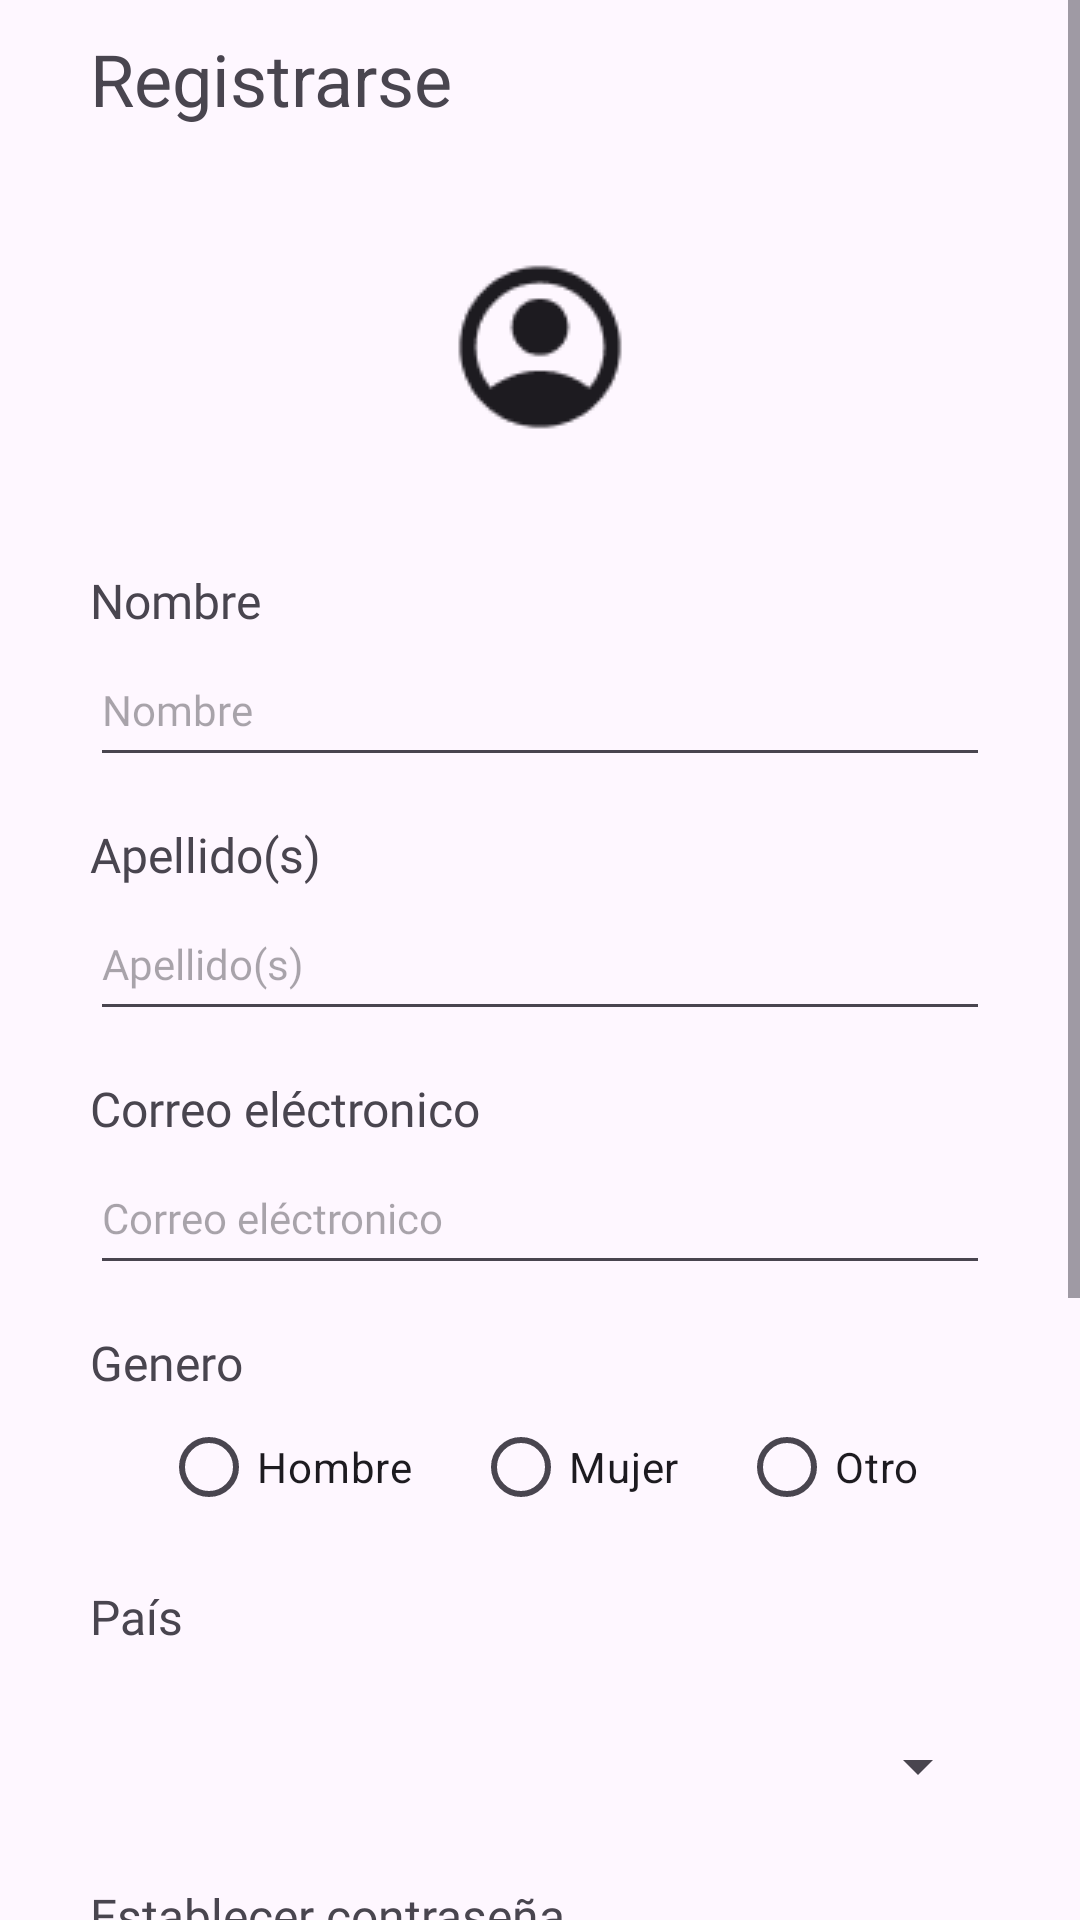

Write the Android layout XML for this screen, with the resource values it uses.
<!-- AndroidManifest.xml: application theme Theme.Module4Eqp2 -->
<!-- res/layout/fragment_sign_up.xml -->
<?xml version="1.0" encoding="utf-8"?>
<ScrollView xmlns:app="http://schemas.android.com/apk/res-auto"
    xmlns:tools="http://schemas.android.com/tools"
    android:layout_width="match_parent"
    android:layout_height="match_parent"
    xmlns:android="http://schemas.android.com/apk/res/android">

    <androidx.constraintlayout.widget.ConstraintLayout
        android:id="@+id/main"
        android:layout_width="match_parent"
        android:layout_height="match_parent"
        tools:context=".homework.fernando_hernandez.SignUpActivity">

        <androidx.constraintlayout.widget.Guideline
            android:id="@+id/guideStart"
            android:layout_width="wrap_content"
            android:layout_height="wrap_content"
            android:orientation="vertical"
            app:layout_constraintGuide_begin="30dp" />

        <androidx.constraintlayout.widget.Guideline
            android:id="@+id/guideEnd"
            android:layout_width="wrap_content"
            android:layout_height="wrap_content"
            android:orientation="vertical"
            app:layout_constraintGuide_end="30dp" />

        <androidx.constraintlayout.widget.Guideline
            android:id="@+id/guidePercent"
            android:layout_width="wrap_content"
            android:layout_height="wrap_content"
            android:orientation="horizontal"
            app:layout_constraintGuide_percent="0.2" />

        <TextView
            android:id="@+id/tvSignUp"
            android:layout_width="0dp"
            android:layout_height="wrap_content"
            android:layout_marginTop="10dp"
            android:text="@string/btnSignUp"
            android:textSize="24sp"
            app:layout_constraintEnd_toStartOf="@id/guideEnd"
            app:layout_constraintStart_toEndOf="@id/guideStart"
            app:layout_constraintTop_toTopOf="parent" />

        <ImageView
            android:id="@+id/ivLogo"
            android:layout_width="wrap_content"
            android:layout_height="wrap_content"
            android:contentDescription="@string/imgDescUserIcon"
            android:src="@drawable/user"
            app:layout_constraintBottom_toTopOf="@id/guidePercent"
            app:layout_constraintEnd_toStartOf="@id/guideEnd"
            app:layout_constraintStart_toEndOf="@id/guideStart"
            app:layout_constraintTop_toBottomOf="@id/tvSignUp" />

        <LinearLayout
            android:id="@+id/llSignUp"
            android:layout_width="0dp"
            android:layout_height="wrap_content"
            android:orientation="vertical"
            app:layout_constraintEnd_toStartOf="@id/guideEnd"
            app:layout_constraintStart_toStartOf="@+id/guideStart"
            app:layout_constraintTop_toBottomOf="@id/guidePercent">

            <TextView
                android:id="@+id/tvName"
                style="@style/staticText"
                android:layout_width="match_parent"
                android:layout_height="wrap_content"
                android:text="@string/tvName" />

            <EditText
                android:id="@+id/etName"
                style="@style/editText"
                android:layout_width="match_parent"
                android:layout_height="wrap_content"
                android:layout_marginBottom="15dp"
                android:autofillHints=""
                android:ems="10"
                android:hint="@string/tvName"
                android:inputType="text"
                android:minHeight="48dp" />

            <TextView
                android:id="@+id/tyLastName"
                style="@style/staticText"
                android:layout_width="match_parent"
                android:layout_height="wrap_content"
                android:text="@string/tvLastName" />

            <EditText
                android:id="@+id/etLastName"
                style="@style/editText"
                android:layout_width="match_parent"
                android:layout_height="wrap_content"
                android:layout_marginBottom="15dp"
                android:autofillHints=""
                android:ems="10"
                android:hint="@string/tvLastName"
                android:inputType="text"
                android:minHeight="48dp" />

            <TextView
                android:id="@+id/tvEmail"
                style="@style/staticText"
                android:layout_width="match_parent"
                android:layout_height="wrap_content"
                android:text="@string/tvEmail" />

            <EditText
                android:id="@+id/etEmail"
                style="@style/editText"
                android:layout_width="match_parent"
                android:layout_height="wrap_content"
                android:layout_marginBottom="15dp"
                android:autofillHints=""
                android:ems="10"
                android:hint="@string/tvEmail"
                android:inputType="textEmailAddress"
                android:minHeight="48dp" />

            <TextView
                android:id="@+id/tvGender"
                style="@style/staticText"
                android:layout_width="match_parent"
                android:layout_height="wrap_content"
                android:text="@string/gender" />

            <RadioGroup
                android:id="@+id/rbtngGenero"
                android:layout_width="match_parent"
                android:layout_height="match_parent"
                android:layout_marginBottom="15dp"
                android:gravity="center"
                android:orientation="horizontal">

                <RadioButton
                    android:id="@+id/rbtnMen"
                    android:layout_width="wrap_content"
                    android:layout_height="wrap_content"
                    android:layout_marginEnd="20dp"
                    android:text="@string/genderH" />

                <RadioButton
                    android:id="@+id/radioButton2"
                    android:layout_width="wrap_content"
                    android:layout_height="wrap_content"
                    android:layout_marginEnd="20dp"
                    android:text="@string/genderW" />

                <RadioButton
                    android:id="@+id/radioButton3"
                    android:layout_width="wrap_content"
                    android:layout_height="wrap_content"
                    android:text="@string/genderO" />
            </RadioGroup>

            <TextView
                android:id="@+id/tvCountry"
                style="@style/staticText"
                android:layout_width="match_parent"
                android:layout_height="wrap_content"
                android:layout_marginBottom="15dp"
                android:text="@string/tcountry"/>

            <Spinner
                android:id="@+id/spCountry"
                style="@style/staticText"
                android:autofillHints=""
                android:layout_width="match_parent"
                android:layout_height="wrap_content"
                android:layout_marginBottom="15dp"
                android:minHeight="48dp"
                android:padding="10dp"/>

            <TextView
                android:id="@+id/tvTContraseña"
                style="@style/staticText"
                android:layout_width="match_parent"
                android:layout_height="wrap_content"
                android:text="@string/tpassword"
                android:layout_marginBottom="15dp"/>

            <com.google.android.material.textfield.TextInputLayout
                android:layout_width="match_parent"
                android:layout_height="wrap_content"
                android:layout_marginBottom="15dp"
                android:ems="10"
                android:autofillHints=""
                app:boxBackgroundMode="filled"
                android:hint="@string/tvPassword"
                app:endIconMode="password_toggle">

                <com.google.android.material.textfield.TextInputEditText
                    android:id="@+id/etPassword"
                    style="@style/editText"
                    android:layout_width="match_parent"
                    android:layout_height="wrap_content"
                    android:inputType="textPassword"
                    android:minHeight="48dp"/>
            </com.google.android.material.textfield.TextInputLayout>

            <com.google.android.material.textfield.TextInputLayout
                android:layout_width="match_parent"
                android:layout_height="wrap_content"
                android:layout_marginBottom="15dp"
                android:ems="10"
                android:autofillHints=""
                app:boxBackgroundMode="filled"
                android:hint="@string/tvRePassword"
                app:endIconMode="password_toggle">

                <com.google.android.material.textfield.TextInputEditText
                    android:id="@+id/etRePassword"
                    style="@style/editText"
                    android:layout_width="match_parent"
                    android:layout_height="wrap_content"
                    android:inputType="textPassword"
                    android:minHeight="48dp"/>
            </com.google.android.material.textfield.TextInputLayout>

            <CheckBox
                android:id="@+id/cbTerms"
                app:layout_constraintTop_toBottomOf="@+id/ibExample"
                app:layout_constraintStart_toStartOf="parent"
                android:checked="false"
                android:ems="10"
                android:padding="10dp"
                android:layout_marginTop="20dp"
                android:text="@string/TermAndCond"
                android:layout_width="match_parent"
                android:layout_height="match_parent"/>

        </LinearLayout>

        <Button
            android:id="@+id/btnSignUp"
            android:layout_width="wrap_content"
            android:layout_height="wrap_content"
            android:backgroundTint="@color/green"
            android:text="@string/btnSignUp"
            android:layout_marginTop="30dp"
            app:layout_constraintBottom_toBottomOf="parent"
            app:layout_constraintEnd_toStartOf="@id/guideEnd"
            app:layout_constraintStart_toEndOf="@id/guideStart"
            app:layout_constraintTop_toBottomOf="@id/llSignUp" />
    </androidx.constraintlayout.widget.ConstraintLayout>

    </ScrollView>
<!-- resources referenced by this layout -->
<resources>
  <color name="green">#33A128</color>
  <!-- drawable user: png bitmap (drawable, 1804 bytes) -->
  <string name="TermAndCond">Acepto los términos y condiciones</string>
  <string name="btnSignUp">Registrarse</string>
  <string name="gender">Genero</string>
  <string name="genderH">Hombre</string>
  <string name="genderO">Otro</string>
  <string name="genderW">Mujer</string>
  <string name="imgDescUserIcon">Icono de usuario</string>
  <string name="tcountry">País</string>
  <string name="tpassword">Establecer contraseña</string>
  <string name="tvEmail">Correo eléctronico</string>
  <string name="tvLastName">Apellido(s)</string>
  <string name="tvName">Nombre</string>
  <string name="tvPassword">Contraseña</string>
  <string name="tvRePassword">Confirmar Contraseña</string>
  <style name="editText" parent="Widget.AppCompat.EditText">
          <item name="android:textSize">14sp</item>
          <item name="android:fontFamily">@font/geomanist</item>
          <item name="hintTextColor">@color/ligthGray</item>
      </style>
  <style name="staticText" parent="Widget.AppCompat.TextView">
          <item name="android:textSize">16sp</item>
          <item name="android:fontFamily">@font/geomanist</item>
      </style>
  <style name="Theme.Module4Eqp2" parent="Base.Theme.Module4Eqp2" />
  <color name="ligthGray">#AA737171</color>
  <style name="Base.Theme.Module4Eqp2" parent="Theme.Material3.Light.NoActionBar">
          
          
      </style>
</resources>
